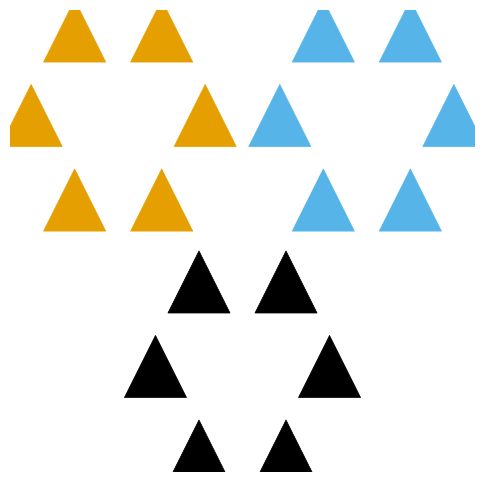

Here is the Python script that generated this plot:
import numpy as np
import matplotlib.pyplot as plt
import math as m

plt.figure(figsize=(6,6),facecolor='white')
plt.subplot(111)

n=3
circSize = 2000
r = 0.35
center = [[0.5,0,1],[0.1,1,1]]
colors = ["#000000", "#E69F00", "#56B4E9"]


def Addcircles():
	for i in range(3):
		AddOneType(center[0][i],center[1][i],r,n,colors[i])
	return

def AddOneType(cx, cy, r, n,color):
	P = CircleCoord (cx,cy,r,n)
	S = np.linspace(circSize,circSize,n*2)
	scat = plt.scatter(P[:,0],P[:,1],s=S,lw = 0.5,marker="^",color=color)
	return

def CircleCoord ( cx, cy, r, n):
	X1 = np.fromfunction(lambda i, j: cx - r*np.cos((i*np.pi/(n))), (n,1),dtype=float)
	X2 = np.fromfunction(lambda i, j: cx - r*np.cos(((n-i)*np.pi/(n))), (n,1),dtype=float)
	X = np.concatenate((X1,X2),axis=0)
	Y1 = np.sqrt(r ** 2 - (X1 - cx) ** 2) + cy
	Y2 = -np.sqrt(r ** 2 - (X1 - cx) ** 2) + cy
	Y = np.concatenate((Y1,Y2),axis=0)
	P = np.hstack((X,Y))
	return P


Addcircles(); #Add circles for genes
#Addnames(); #Add gene names
#Addlinks(); #Add arrows
plt.axis('off')
plt.show()
